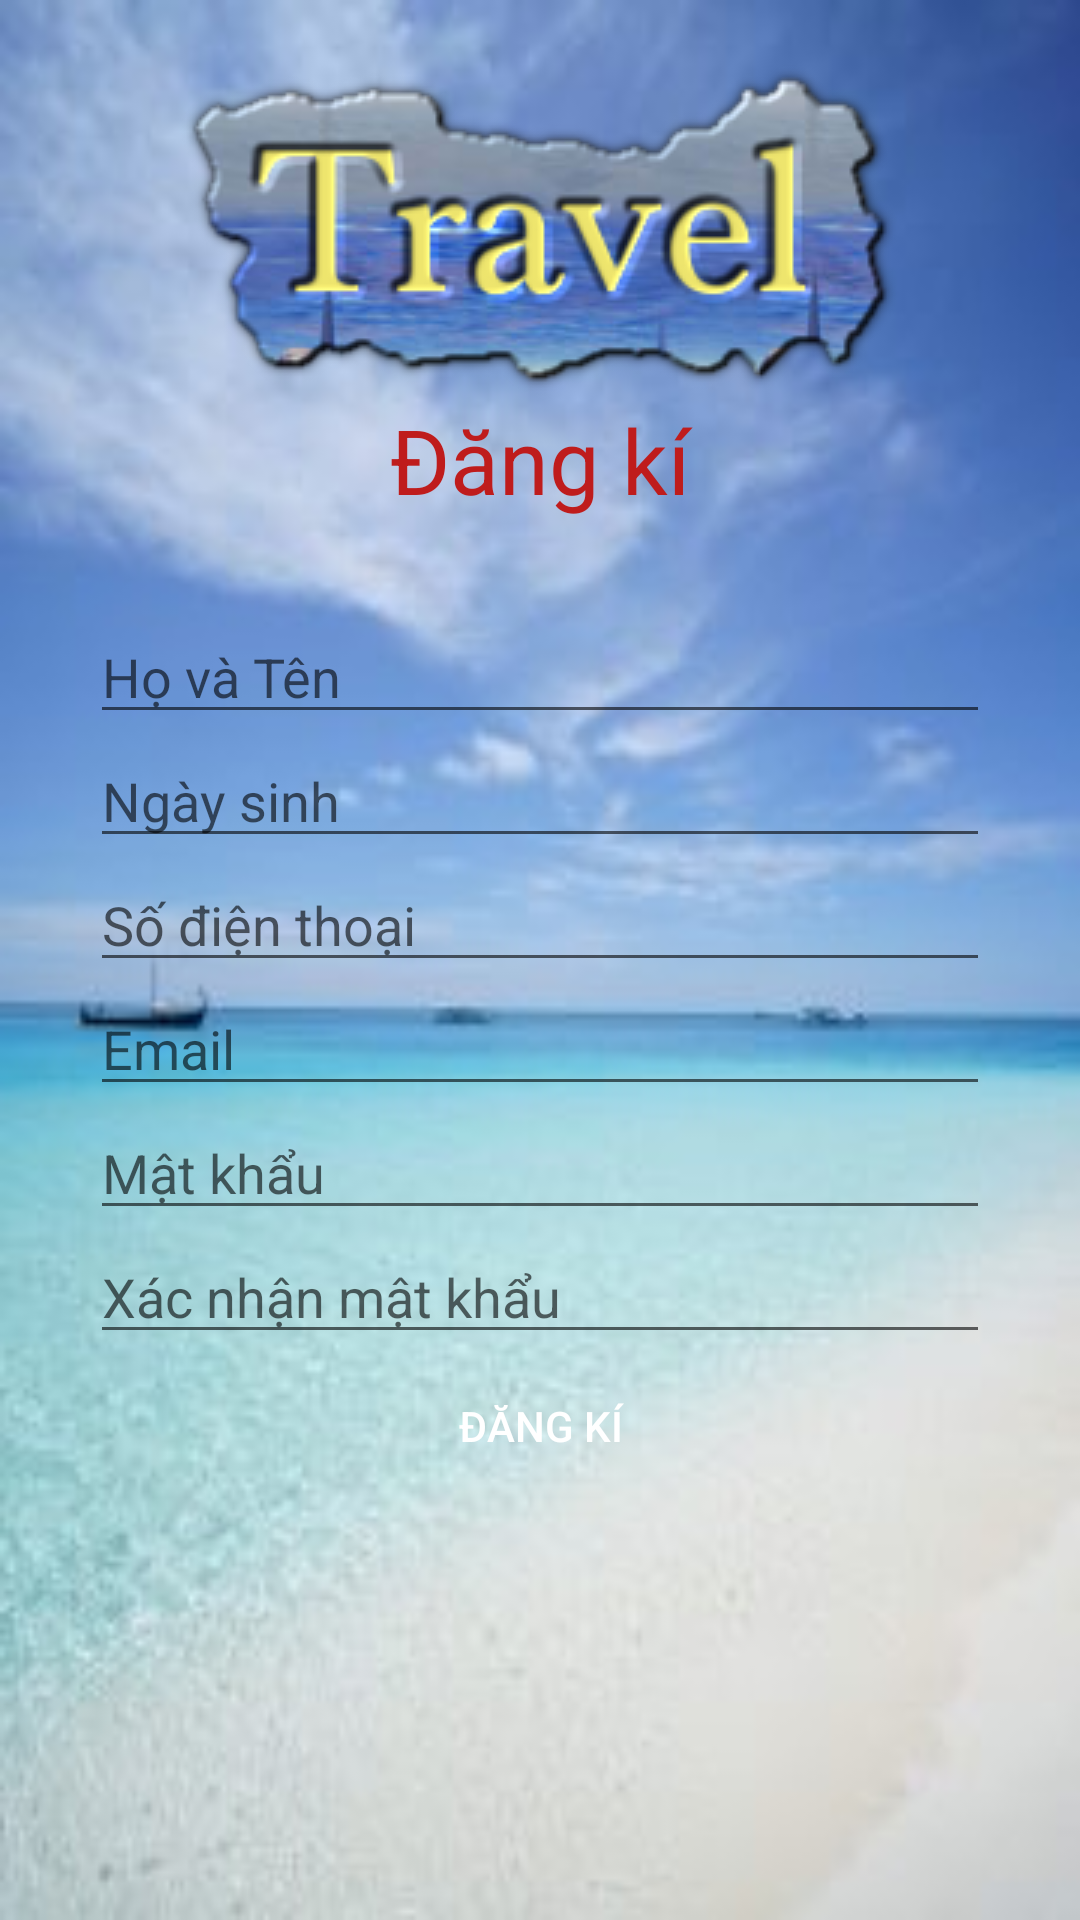

Layout XML and referenced resources for this Android screen:
<!-- AndroidManifest.xml: application theme AppTheme -->
<!-- res/layout/activity_main3.xml -->
<?xml version="1.0" encoding="utf-8"?>
<android.support.constraint.ConstraintLayout xmlns:android="http://schemas.android.com/apk/res/android"
    xmlns:app="http://schemas.android.com/apk/res-auto"
    xmlns:tools="http://schemas.android.com/tools"
    android:layout_width="match_parent"
    android:layout_height="match_parent"
    tools:context="com.nhc.cuongnguyen.trip.Main3Activity">

    <LinearLayout
        android:layout_width="match_parent"
        android:layout_height="match_parent"
        android:orientation="vertical"
        android:background="@drawable/hinh_nen_2">
        <ImageView
            android:layout_width="wrap_content"
            android:layout_height="wrap_content"
            android:background="@drawable/logo2"
            android:layout_gravity="center"
            android:layout_marginTop="20dp"/>
        <TextView
            android:layout_width="match_parent"
            android:layout_height="wrap_content"
            android:text="Đăng kí"
            android:textSize="30dp"
            android:gravity="center"
            android:textColor="@color/red"
            android:textStyle="normal"/>
        <LinearLayout
            android:layout_width="match_parent"
            android:layout_height="wrap_content"
            android:orientation="vertical"
            android:padding="30dp">
            <EditText
                android:layout_width="match_parent"
                android:layout_height="wrap_content"
                android:inputType="text"
                android:hint="Họ và Tên"/>
            <EditText
                android:layout_width="match_parent"
                android:layout_height="wrap_content"
                android:inputType="datetime"
                android:hint="Ngày sinh"/>
            <EditText
                android:layout_width="match_parent"
                android:layout_height="wrap_content"
                android:inputType="number"
                android:hint="Số điện thoại"/>
            <EditText
                android:layout_width="match_parent"
                android:layout_height="wrap_content"
                android:inputType="textEmailAddress"
                android:hint="Email"/>
            <EditText
                android:layout_width="match_parent"
                android:layout_height="wrap_content"
                android:inputType="textPassword"
                android:hint="Mật khẩu"/>
            <EditText
                android:layout_width="match_parent"
                android:layout_height="wrap_content"
                android:inputType="textPassword"
                android:hint="Xác nhận mật khẩu"/>
            <Button
                android:id="@+id/btn_signup"
                android:layout_width="wrap_content"
                android:layout_height="wrap_content"
                android:text="Đăng kí"
                android:background="@drawable/login_border"
                android:textColor="@color/white"
                android:layout_gravity="center"/>
        </LinearLayout>
    </LinearLayout>
</android.support.constraint.ConstraintLayout>
<!-- resources referenced by this layout -->
<resources>
  <color name="red">#bf1c1c</color>
  <color name="white">#ffffff</color>
  <!-- drawable hinh_nen_2: png bitmap (drawable, 91597 bytes) -->
  <!-- drawable logo2: png bitmap (drawable, 37390 bytes) -->
  <style name="AppTheme" parent="Theme.AppCompat.Light.NoActionBar">
          
          <item name="colorPrimary">@color/colorPrimary</item>
          <item name="colorPrimaryDark">@color/colorPrimaryDark</item>
          <item name="colorAccent">@color/colorPrimaryDark</item>
      </style>
  <color name="colorPrimary">#3F51B5</color>
  <color name="colorPrimaryDark">#303F9F</color>
</resources>
